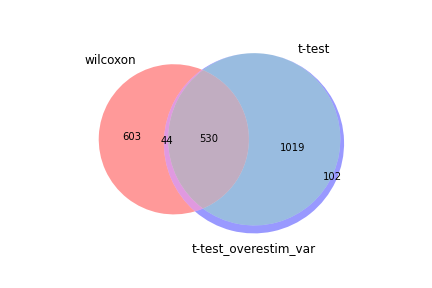

The table this chart was drawn from, first rows:
wilcoxon, t-test, t-test_overestim_var
Ccl5, Tpt1, Ccl5
Tpt1, Ccl5, Tpt1
Fau, Zeb2, Fau
Hcst, Fau, Zeb2
Rps27, Hcst, Hcst
Btg1, Rps27, Btg1
Rps14, Il18rap, Rps27
Zeb2, Btg1, Il18rap
Rpl17, Rps14, Rps14
Rpl18a, Cx3cr1, Rpl18a
Il18rap, Rpl18a, Rpl17
Jak1, Rpl17, Cx3cr1
Rps24, Rps24, Jak1
Ptprc, Jak1, Rps24
Junb, Ptprc, Ptprc
Rpl34, Junb, Junb
Cx3cr1, Rpl34, Rpl34
H2-K1, Ypel3, H2-K1
Laptm5, Rpl24, Ypel3
Rpl37a, Rpl19, Rpl24
Rpl24, H2-K1, Rpl19
Rpl30, Rpl37a, Laptm5
Rpl19, Rpl30, Rpl30
Ptpn18, Itgb1, Rpl37a
Ahnak, Laptm5, Itgb1
Rps13, Rps13, Rps13
Itgb1, S1pr5, Nkg7
Nkg7, Ptpn18, Klrd1
Sp100, Nkg7, Ptpn18
Ier2, Ier2, Ahnak
Klrd1, Ahnak, Ier2
Cox7a2l, Sp100, Sp100
Rpl27, Rpl27, Rps15a
Rps15a, Ccdc88c, Rpl27
Pnrc1, Klrd1, Ccdc88c
Dock2, Rps15a, Pnrc1
Ypel3, Pnrc1, S1pr5
Ppp1r12a, Dock2, H2-D1
Gabarapl2, Cox7a2l, Dock2
H2-D1, Ppp1r12a, Klrg1
Pfdn5, Rora, Cox7a2l
Cd8b1, Klrc1, Ppp1r12a
Apbb1ip, Klrg1, Cd8b1
Ccdc88c, Macf1, Klrc1
Itgal, Gabarapl2, Rora
Eif3f, Apbb1ip, Cd52
Zfp36l2, H2-D1, Gabarapl2
Klrc1, Atp2b1, Zfp36l2
Lck, Pfdn5, Pfdn5
Cd52, Zfp36l2, Ubb
Rps7, Itgal, Apbb1ip
Macf1, Cd8b1, Macf1
Ubb, Ogt, Atp2b1
Ddx5, Pdcd4, Itgal
Klf2, Rps7, B2m
Atp2b1, Eif3f, Rps7
H2-Q7, Ier5, Pdcd4
Klrg1, Cd52, H2-Q7
B2m, Ifitm10, Klf2
Rora, Ddx5, Ogt
... 1,635 more rows
